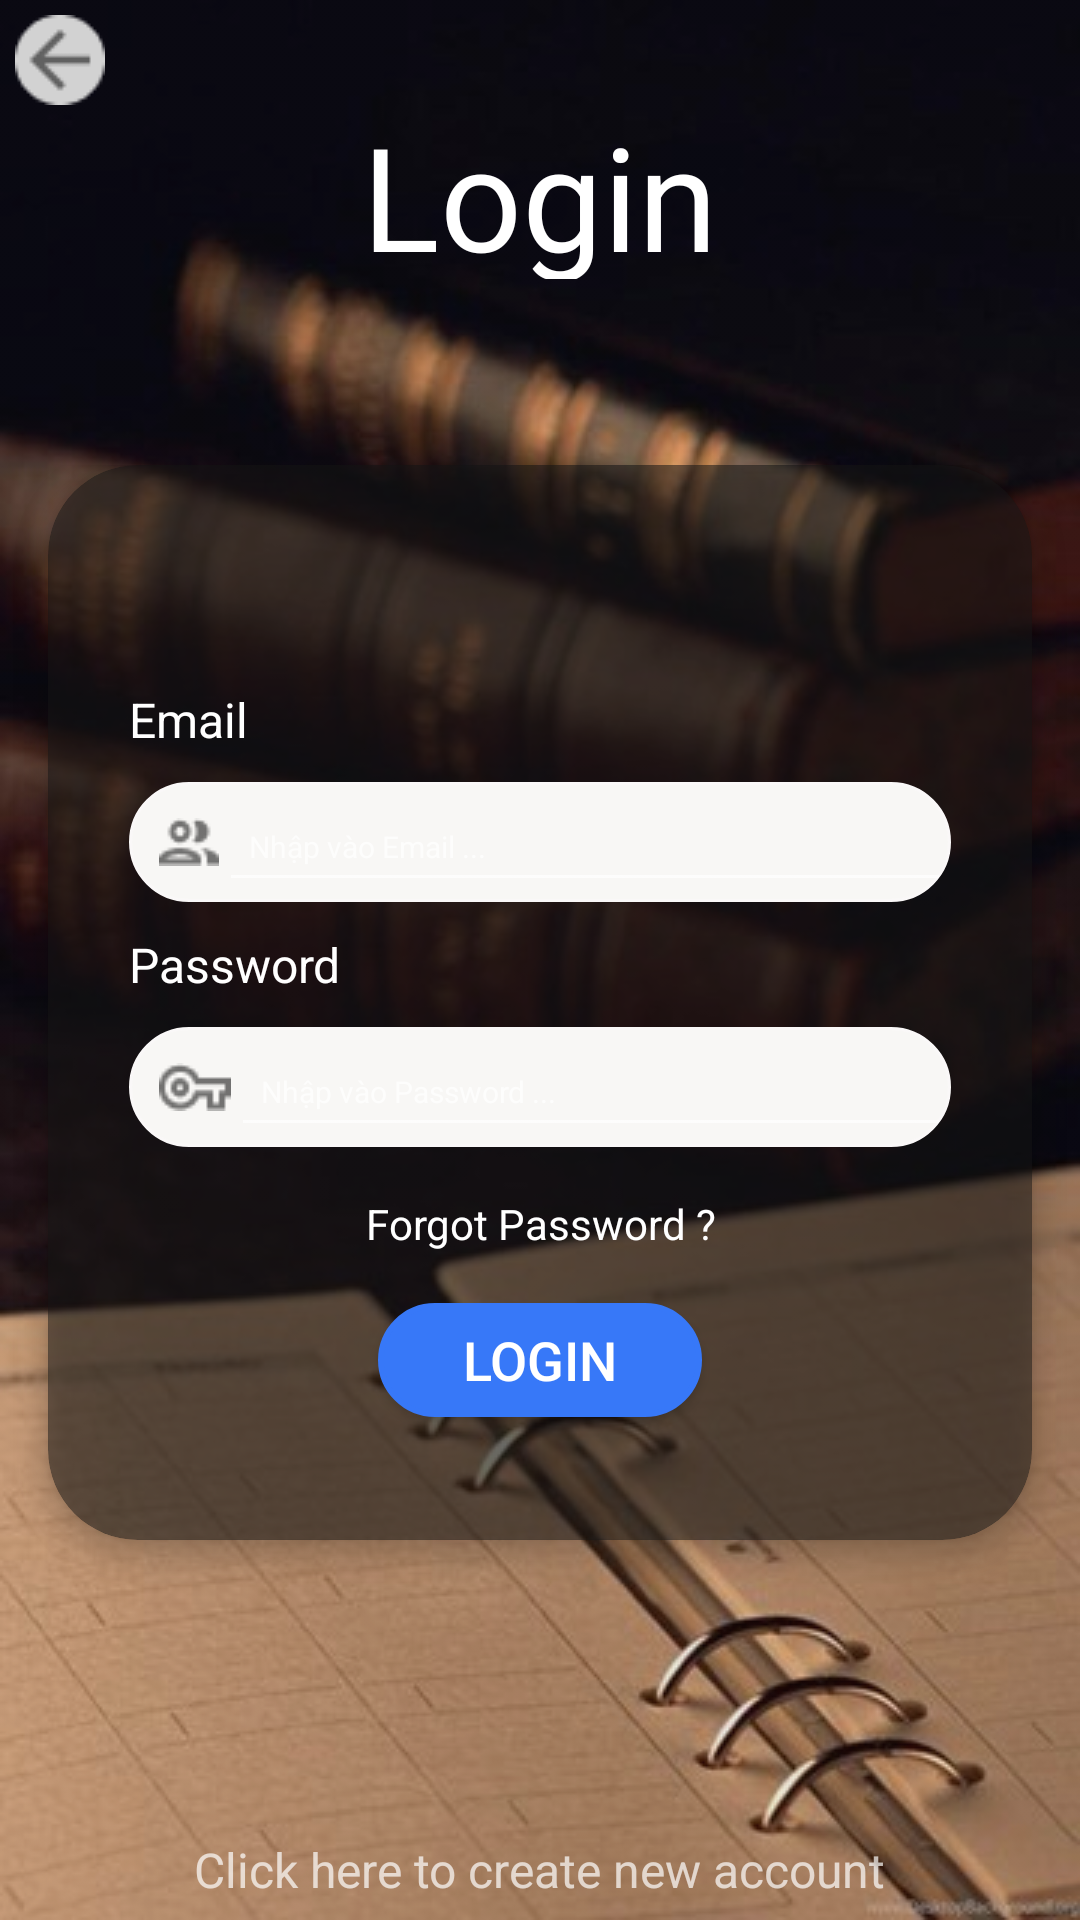

This screen was rendered from an Android layout file. Write that file and the resources it references.
<!-- AndroidManifest.xml: application theme Theme.Design.NoActionBar -->
<!-- res/layout/activity_login.xml -->
<?xml version="1.0" encoding="utf-8"?>
<RelativeLayout xmlns:android="http://schemas.android.com/apk/res/android"
    xmlns:app="http://schemas.android.com/apk/res-auto"
    android:layout_width="match_parent"
    android:layout_height="match_parent"
    android:background="@drawable/login">
    <ImageView
        android:layout_width="wrap_content"
        android:layout_height="wrap_content"
        android:id="@+id/img_back"
        android:foreground="?attr/selectableItemBackground"
        android:clickable="true"
        android:layout_margin="5dp"
        android:src="@drawable/ic_back"/>

    <TextView
        android:fontFamily="@font/black_and_white_picture"
        android:id="@+id/txt_title"
        android:layout_width="wrap_content"
        android:layout_height="60dp"
        android:layout_centerHorizontal="true"
        android:layout_marginTop="33dp"
        android:layout_marginBottom="62dp"
        android:gravity="center"
        android:text="Login"
        android:textColor="#FFFFFF"
        android:textSize="48sp" />

    <RelativeLayout
        android:layout_width="match_parent"
        android:layout_below="@id/txt_title"
        android:layout_above="@+id/txt_create_acount"
        android:layout_height="match_parent">
        <androidx.cardview.widget.CardView
            android:id="@+id/linelogin2"
            android:layout_width="match_parent"
            android:layout_height="wrap_content"
            android:layout_marginLeft="16dp"
            android:layout_marginRight="16dp"
            app:cardBackgroundColor="#80171616"

            app:cardCornerRadius="30dp"
            app:cardElevation="5dp">

            <androidx.core.widget.NestedScrollView
                android:layout_width="match_parent"
                android:layout_height="wrap_content">

                <LinearLayout
                    android:layout_width="match_parent"
                    android:layout_height="match_parent"
                    android:layout_marginLeft="16dp"
                    android:layout_marginRight="16dp"
                    android:orientation="vertical"
                    android:paddingLeft="11dp"
                    android:paddingTop="74dp"
                    android:paddingRight="11dp">

                    <LinearLayout
                        android:layout_width="match_parent"
                        android:layout_height="wrap_content"
                        android:orientation="vertical">

                        <TextView
                            android:layout_width="match_parent"
                            android:layout_height="wrap_content"
                            android:text="Email"
                            android:textColor="#FFFFFF"
                            android:textSize="16sp" />

                        <LinearLayout
                            android:layout_width="match_parent"
                            android:layout_height="40dp"
                            android:layout_marginTop="10dp"
                            android:background="@drawable/boder_edit"
                            android:orientation="horizontal">

                            <ImageView
                                android:layout_width="wrap_content"
                                android:layout_height="wrap_content"
                                android:layout_gravity="center"
                                android:layout_marginLeft="10dp"
                                android:scaleType="fitXY"
                                android:src="@drawable/people_outline_24px" />

                            <EditText
                                android:id="@+id/edt_email"
                                android:inputType="textEmailAddress"
                                android:layout_width="match_parent"
                                android:layout_height="match_parent"
                                android:hint="Nhập vào Email ..."
                                android:paddingLeft="10dp"
                                android:textColor="#000000"
                                android:textSize="10sp" />
                        </LinearLayout>
                    </LinearLayout>

                    <LinearLayout
                        android:layout_width="match_parent"
                        android:layout_height="match_parent"
                        android:layout_marginTop="10dp"
                        android:orientation="vertical">

                        <TextView
                            android:layout_width="match_parent"
                            android:layout_height="wrap_content"
                            android:text="Password"
                            android:textColor="#FFFFFF"
                            android:textSize="16sp" />

                        <LinearLayout
                            android:layout_width="match_parent"
                            android:layout_height="40dp"
                            android:layout_marginTop="10dp"
                            android:background="@drawable/boder_edit"
                            android:orientation="horizontal">

                            <ImageView
                                android:layout_width="wrap_content"
                                android:layout_height="wrap_content"
                                android:layout_gravity="center"
                                android:layout_marginLeft="10dp"
                                android:scaleType="fitXY"
                                android:src="@drawable/vpn_key_24px" />

                            <EditText
                                android:id="@+id/edt_password"
                                android:layout_width="match_parent"
                                android:layout_height="match_parent"
                                android:hint="Nhập vào Password ..."
                                android:inputType="textPassword"
                                android:paddingLeft="10dp"
                                android:password="true"
                                android:textColor="#000000"
                                android:textSize="10sp" />
                        </LinearLayout>
                    </LinearLayout>

                    <LinearLayout
                        android:layout_width="match_parent"
                        android:layout_height="match_parent"
                        android:orientation="vertical">

                        <TextView
                            android:id="@+id/txt_forgotPassword"
                            android:layout_width="match_parent"
                            android:layout_height="wrap_content"
                            android:layout_marginTop="16dp"
                            android:gravity="center"
                            android:foreground="?attr/selectableItemBackground"
                            android:clickable="true"
                            android:text="Forgot Password ?"
                            android:textColor="#FFFFFF" />

                        <Button
                            android:id="@+id/btn_login"
                            android:layout_width="match_parent"
                            android:layout_height="38dp"
                            android:layout_marginLeft="83dp"
                            android:foreground="?attr/selectableItemBackground"
                            android:clickable="true"
                            android:layout_marginTop="17dp"
                            android:layout_marginRight="83dp"
                            android:layout_marginBottom="41dp"
                            android:background="@drawable/border_send"
                            android:gravity="center"
                            android:text="Login"
                            android:textColor="#FFFFFF"
                            android:textSize="18sp" />
                    </LinearLayout>

                </LinearLayout>
            </androidx.core.widget.NestedScrollView>
        </androidx.cardview.widget.CardView>
    </RelativeLayout>

    <TextView
        android:id="@+id/txt_create_acount"
        android:layout_width="wrap_content"
        android:layout_height="wrap_content"
        android:layout_alignParentBottom="true"
        android:foreground="?attr/selectableItemBackground"
        android:clickable="true"
        android:layout_centerHorizontal="true"
        android:layout_marginBottom="6dp"
        android:gravity="center"
        android:text="Click here to create new account"
        android:textSize="16sp" />

</RelativeLayout>
<!-- resources referenced by this layout -->
<resources>
  <!-- drawable boder_edit (drawable) -->
  <?xml version="1.0" encoding="utf-8"?>
  <shape xmlns:android="http://schemas.android.com/apk/res/android">
      <stroke android:color="#FAF8F8"
          android:width="1dp"/>
      <solid android:color="#F8F7F5" />
      <corners android:radius="30dp"/>
  
  </shape>
  <!-- drawable border_send (drawable) -->
  <shape xmlns:android="http://schemas.android.com/apk/res/android">
      <stroke android:width="2dp" android:color="#3778F8" />
      <solid android:color="#3778F8"/>
      <corners android:radius="30dp" />
      <padding android:left="2dp" android:top="2dp"
          android:right="2dp" android:bottom="2dp" />
  </shape>
  <!-- drawable ic_back: png bitmap (drawable, 676 bytes) -->
  <!-- drawable login: png bitmap (drawable, 268762 bytes) -->
  <!-- drawable people_outline_24px: png bitmap (drawable-v24, 445 bytes) -->
  <!-- drawable vpn_key_24px: png bitmap (drawable-v24, 467 bytes) -->
</resources>
